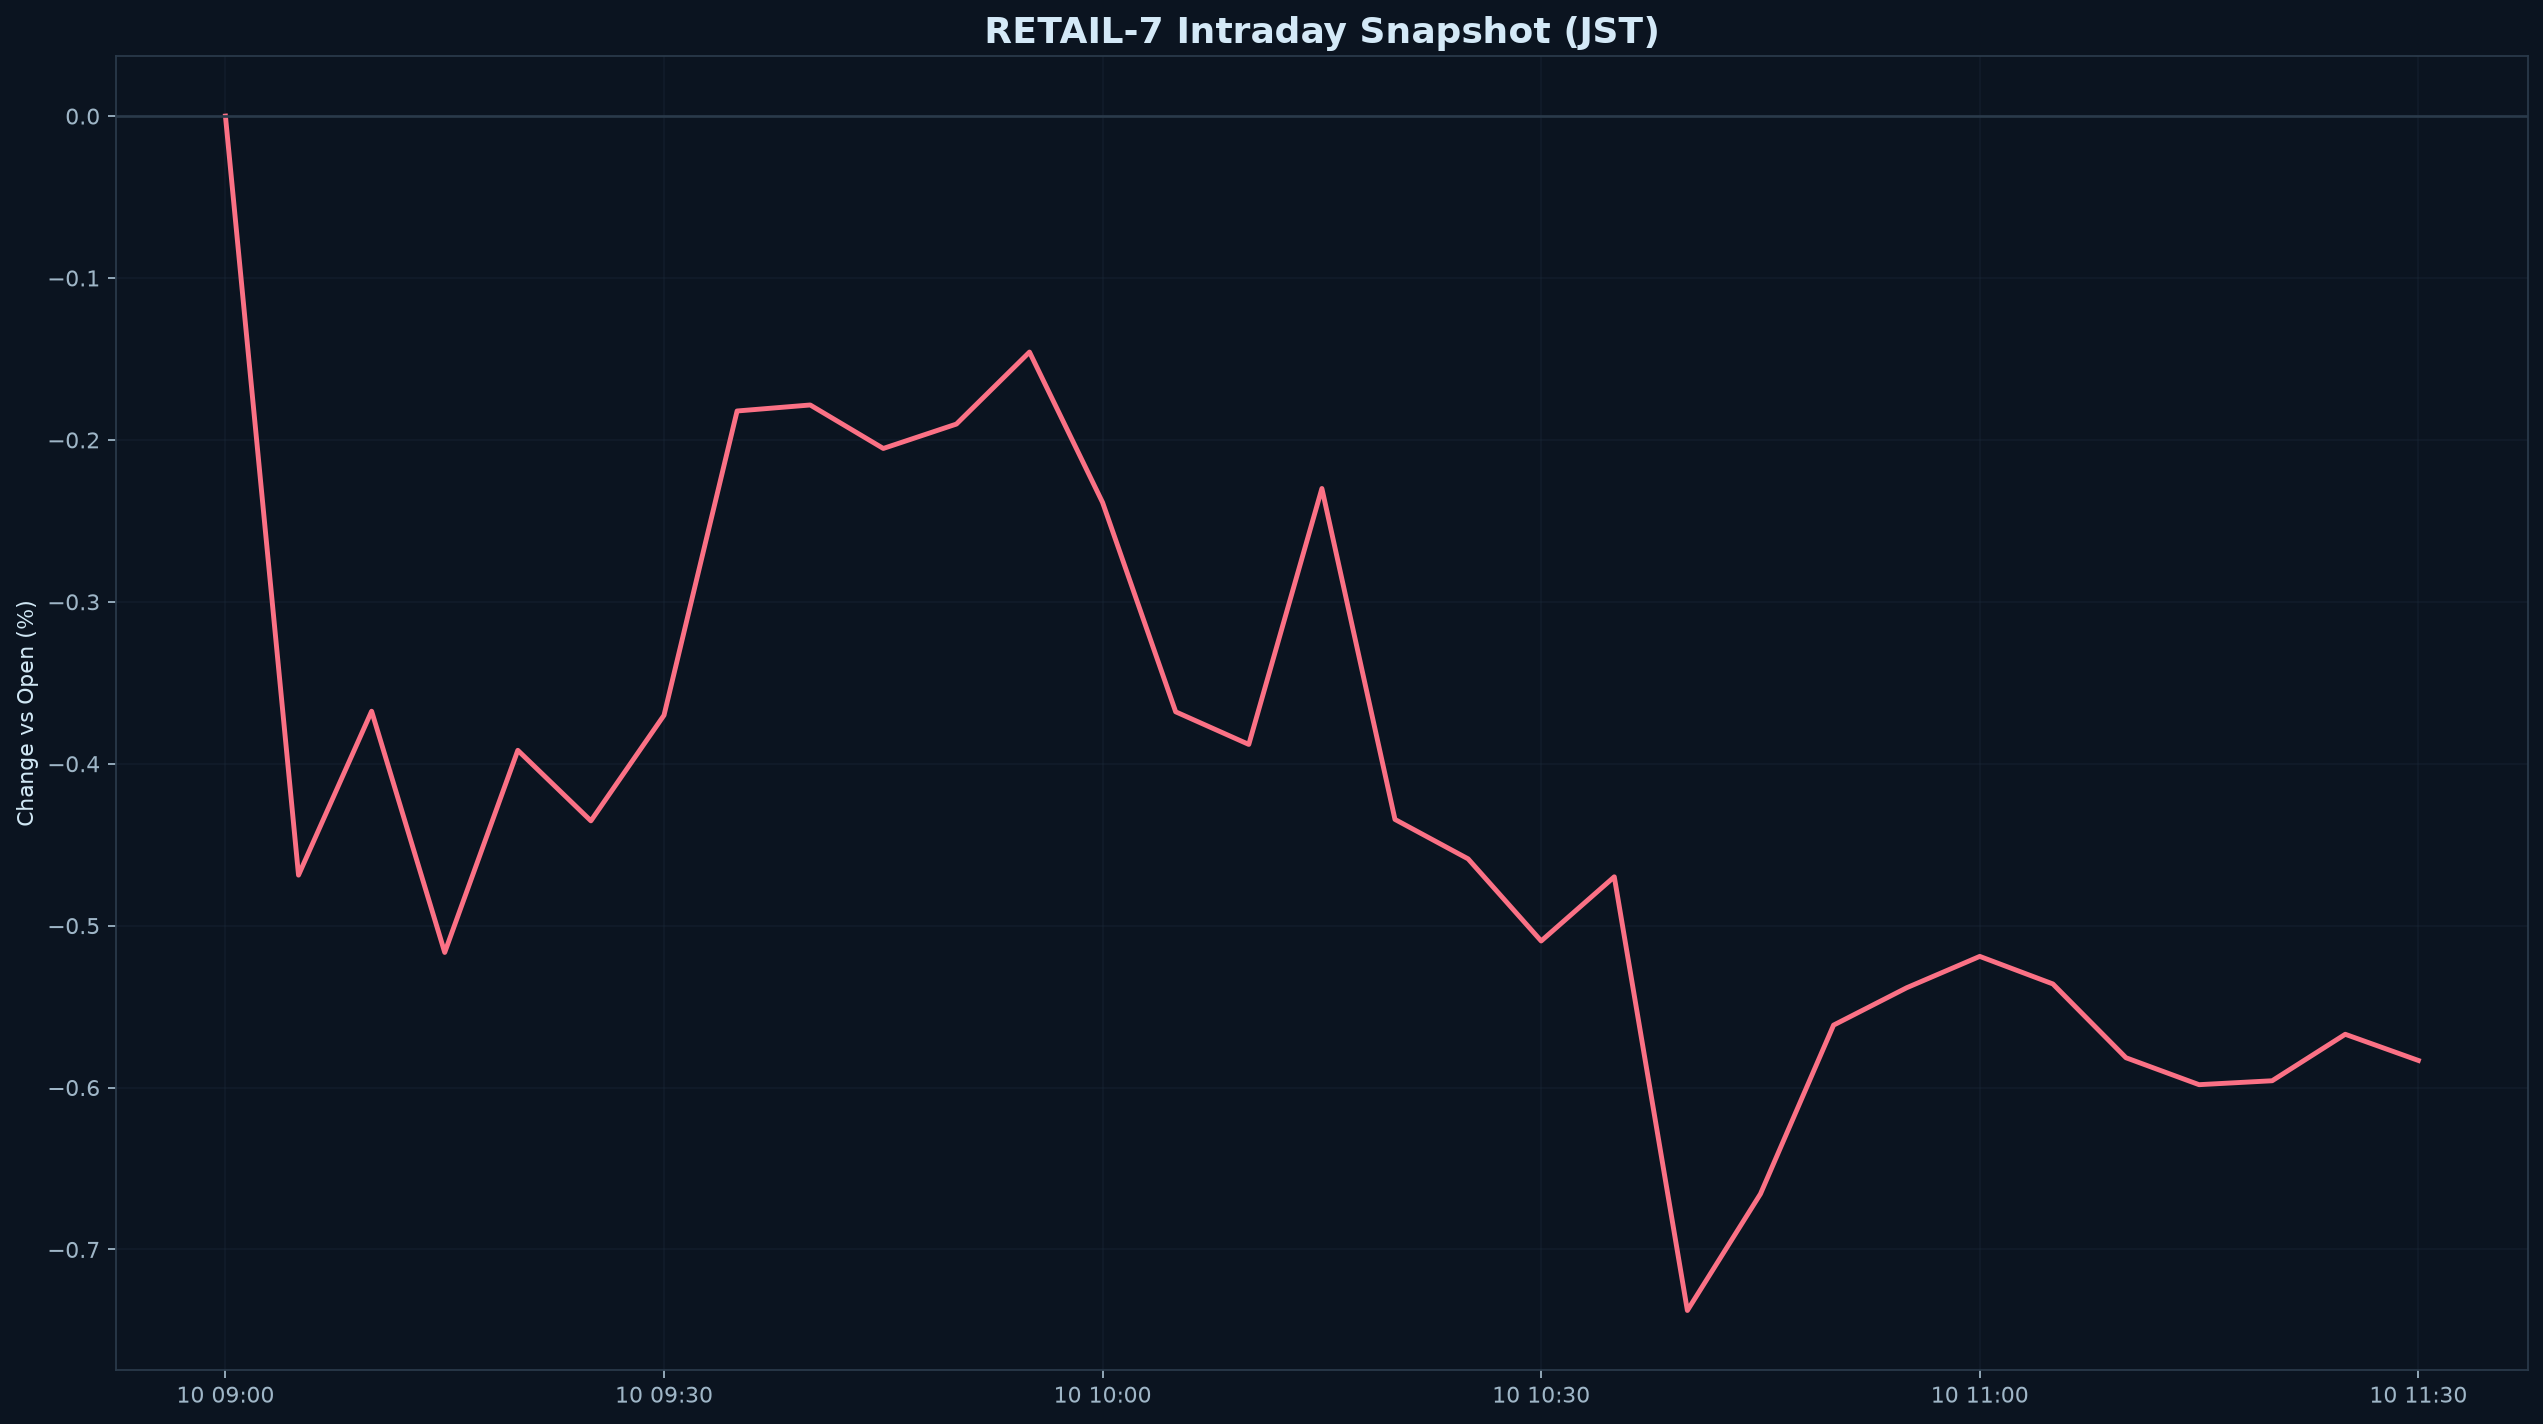

The data file committed next to this chart (first rows):
datetime_jst, pct
2026-09-10 09:00:00+09:00, 0.000000
2026-09-10 09:05:00+09:00, -0.4688
2026-09-10 09:10:00+09:00, -0.3676
2026-09-10 09:15:00+09:00, -0.5166
2026-09-10 09:20:00+09:00, -0.3917
2026-09-10 09:25:00+09:00, -0.4353
2026-09-10 09:30:00+09:00, -0.37
2026-09-10 09:35:00+09:00, -0.1821
2026-09-10 09:40:00+09:00, -0.1784
2026-09-10 09:45:00+09:00, -0.2053
2026-09-10 09:50:00+09:00, -0.1902
2026-09-10 09:55:00+09:00, -0.1457
2026-09-10 10:00:00+09:00, -0.2387
2026-09-10 10:05:00+09:00, -0.3679
2026-09-10 10:10:00+09:00, -0.3881
2026-09-10 10:15:00+09:00, -0.23
2026-09-10 10:20:00+09:00, -0.4344
2026-09-10 10:25:00+09:00, -0.4588
2026-09-10 10:30:00+09:00, -0.5095
2026-09-10 10:35:00+09:00, -0.4698
2026-09-10 10:40:00+09:00, -0.7377
2026-09-10 10:45:00+09:00, -0.6657
2026-09-10 10:50:00+09:00, -0.5614
2026-09-10 10:55:00+09:00, -0.5384
2026-09-10 11:00:00+09:00, -0.519
2026-09-10 11:05:00+09:00, -0.536
2026-09-10 11:10:00+09:00, -0.5816
2026-09-10 11:15:00+09:00, -0.5982
2026-09-10 11:20:00+09:00, -0.5958
2026-09-10 11:25:00+09:00, -0.5671
2026-09-10 11:30:00+09:00, -0.5833
